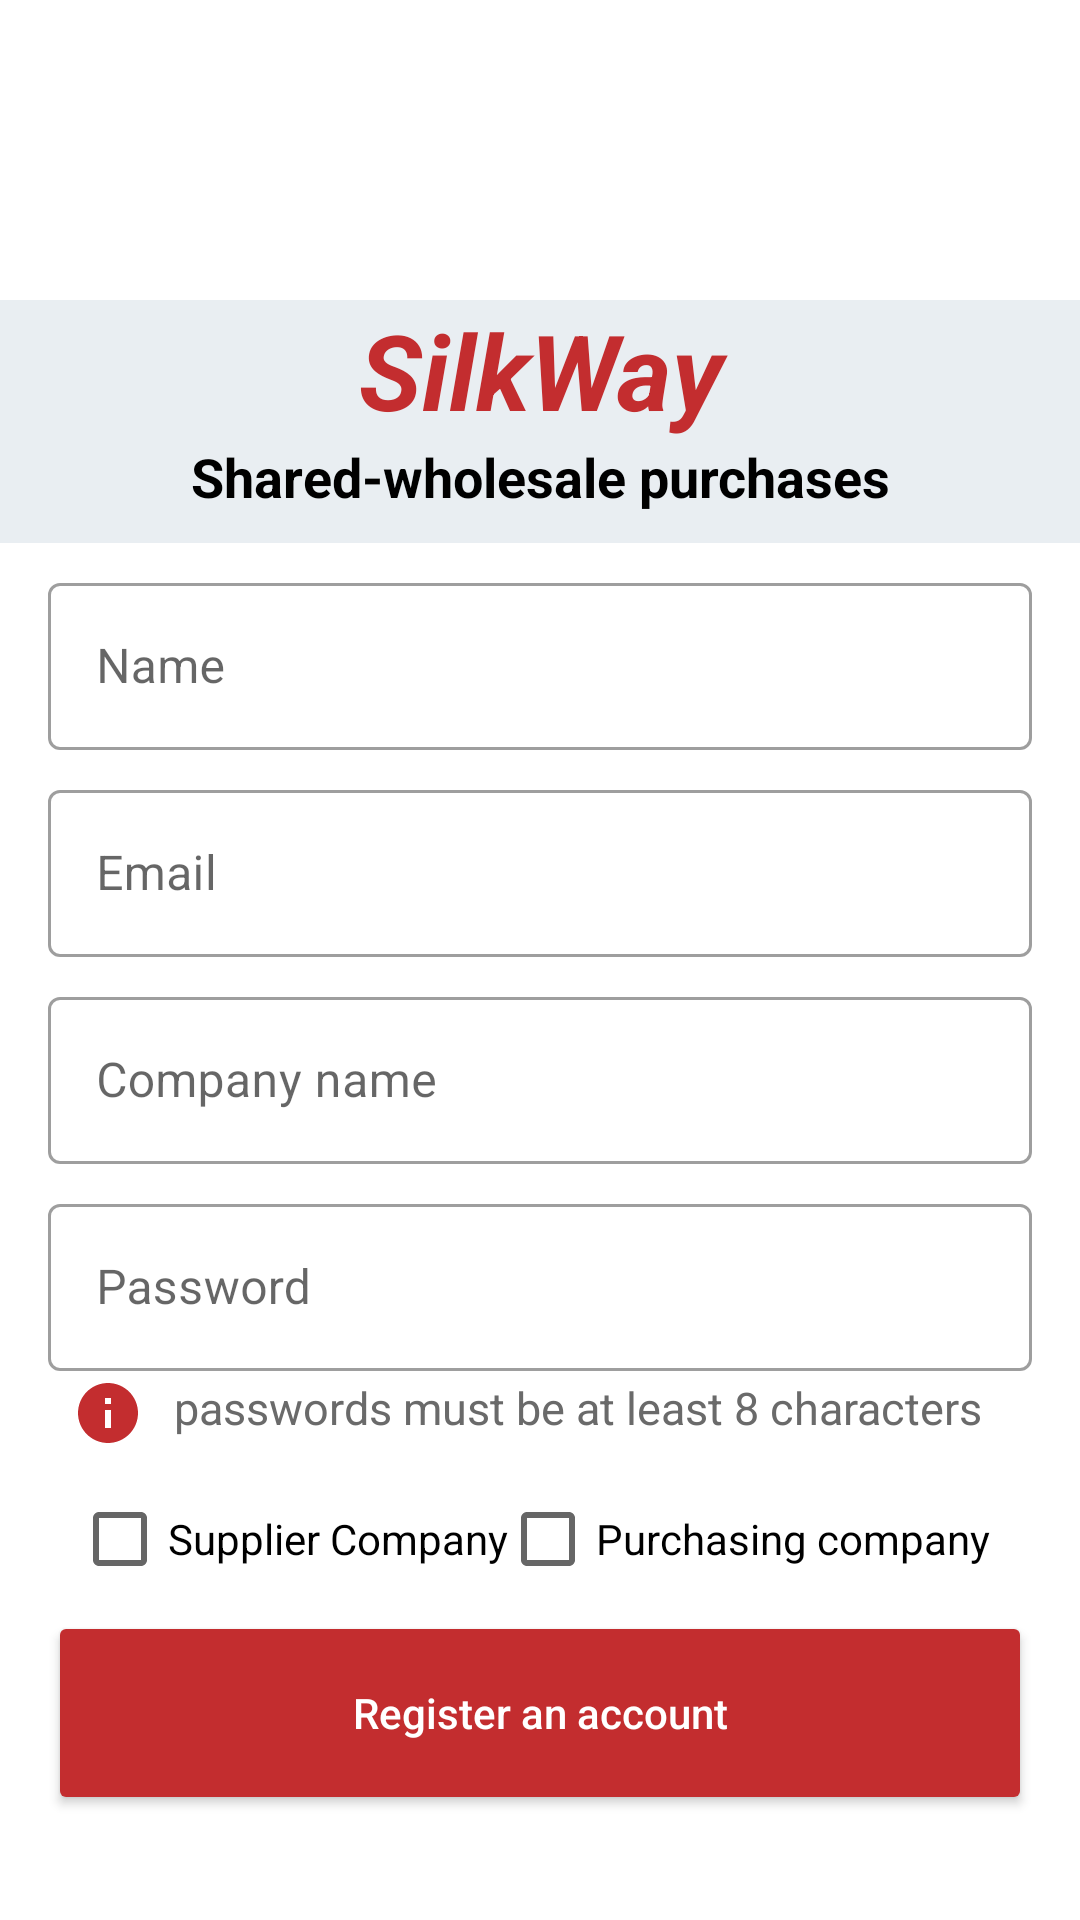

Produce the Android XML layout that renders to this screen, including the resource entries it uses.
<!-- AndroidManifest.xml: application theme Theme.SilkWay -->
<!-- res/layout/activity_sign_up.xml -->
<?xml version="1.0" encoding="utf-8"?>
<androidx.constraintlayout.widget.ConstraintLayout xmlns:android="http://schemas.android.com/apk/res/android"
    xmlns:app="http://schemas.android.com/apk/res-auto"
    xmlns:tools="http://schemas.android.com/tools"
    android:layout_width="match_parent"
    android:layout_height="match_parent"
    tools:context=".presentation.view.SignUpActivity">

    <TextView
        android:id="@+id/title"
        app:layout_constraintTop_toTopOf="parent"
        app:layout_constraintLeft_toLeftOf="parent"
        android:layout_marginTop="100dp"
        android:layout_width="match_parent"
        android:layout_height="wrap_content"
        android:gravity="center"
        android:textColor="@color/silkway_red"
        android:text="@string/app_name"
        android:textStyle="bold|italic"
        android:background="@color/silkway_extra_light_gray"
        android:textSize="@dimen/dimen35sp" />

    <TextView
        android:id="@+id/description"
        app:layout_constraintTop_toBottomOf="@id/title"
        app:layout_constraintLeft_toLeftOf="parent"
        android:layout_width="match_parent"
        android:layout_height="wrap_content"
        android:layout_marginBottom="24dp"
        android:paddingBottom="@dimen/dimen10dp"
        android:gravity="center"
        android:textColor="@color/black"
        android:text="Shared-wholesale purchases"
        android:textStyle="bold"
        android:background="@color/silkway_extra_light_gray"
        android:textSize="@dimen/dimen18sp" />

    <com.google.android.material.textfield.TextInputLayout
        android:id="@+id/til_name"
        style="@style/Widget.MaterialComponents.TextInputLayout.OutlinedBox"
        android:layout_width="match_parent"
        android:layout_height="wrap_content"
        app:layout_constraintLeft_toLeftOf="parent"
        app:layout_constraintTop_toBottomOf="@id/description"
        android:hint="Name"

        android:layout_marginLeft="16dp"
        android:layout_marginRight="16dp"
        android:layout_marginTop="8dp">

        <com.google.android.material.textfield.TextInputEditText
            android:inputType="textEmailAddress"
            android:id="@+id/text_input_edittext_name"
            android:layout_width="match_parent"
            android:layout_height="wrap_content" />

    </com.google.android.material.textfield.TextInputLayout>

    <com.google.android.material.textfield.TextInputLayout
        android:id="@+id/til_email"
        style="@style/Widget.MaterialComponents.TextInputLayout.OutlinedBox"
        android:layout_width="match_parent"
        android:layout_height="wrap_content"
        app:layout_constraintLeft_toLeftOf="parent"
        app:layout_constraintTop_toBottomOf="@id/til_name"
        android:hint="@string/email"

        android:layout_marginLeft="16dp"
        android:layout_marginRight="16dp"
        android:layout_marginTop="8dp">

        <com.google.android.material.textfield.TextInputEditText
            android:inputType="textEmailAddress"
            android:id="@+id/text_input_edittext_email"
            android:layout_width="match_parent"
            android:layout_height="wrap_content" />

    </com.google.android.material.textfield.TextInputLayout>

    <com.google.android.material.textfield.TextInputLayout
        android:id="@+id/til_company_name"
        style="@style/Widget.MaterialComponents.TextInputLayout.OutlinedBox"
        android:layout_width="match_parent"
        android:layout_height="wrap_content"
        app:layout_constraintLeft_toLeftOf="parent"
        app:layout_constraintTop_toBottomOf="@id/til_email"
        android:hint="Company name"

        android:layout_marginLeft="16dp"
        android:layout_marginRight="16dp"
        android:layout_marginTop="8dp">

        <com.google.android.material.textfield.TextInputEditText
            android:inputType="textEmailAddress"
            android:id="@+id/text_input_edittext_company_name"
            android:layout_width="match_parent"
            android:layout_height="wrap_content" />

    </com.google.android.material.textfield.TextInputLayout>

    <com.google.android.material.textfield.TextInputLayout
        android:id="@+id/til_password"
        style="@style/Widget.MaterialComponents.TextInputLayout.OutlinedBox"
        android:layout_width="match_parent"
        android:layout_height="wrap_content"
        app:layout_constraintLeft_toLeftOf="parent"
        app:layout_constraintTop_toBottomOf="@id/til_company_name"
        android:hint="@string/password"

        android:layout_marginLeft="16dp"
        android:layout_marginRight="16dp"
        android:layout_marginTop="8dp">

        <com.google.android.material.textfield.TextInputEditText
            android:inputType="textPassword"
            android:id="@+id/text_input_edittext_password"
            android:layout_width="match_parent"
            android:layout_height="wrap_content" />

    </com.google.android.material.textfield.TextInputLayout>

    <CheckBox
        android:id="@+id/cb_is_supplier"
        android:layout_width="wrap_content"
        android:layout_height="wrap_content"
        app:layout_constraintTop_toBottomOf="@id/tv_password_warning"
        app:layout_constraintLeft_toLeftOf="parent"
        android:layout_marginTop="6dp"
        android:layout_marginBottom="6dp"
        android:layout_marginLeft="24dp"
        android:text="Supplier Company"/>

    <CheckBox
        android:id="@+id/cb_is_sme"
        android:layout_width="wrap_content"
        android:layout_height="wrap_content"
        app:layout_constraintTop_toBottomOf="@id/tv_password_warning"
        app:layout_constraintRight_toRightOf="parent"
        android:layout_marginTop="6dp"
        android:layout_marginBottom="6dp"
        android:layout_marginRight="30dp"
        android:text="Purchasing company"/>

    <TextView
        app:layout_constraintTop_toBottomOf="@id/til_password"
        app:layout_constraintLeft_toLeftOf="parent"
        android:id="@+id/tv_password_warning"
        android:layout_width="match_parent"
        android:layout_height="wrap_content"
        android:layout_marginBottom="@dimen/dimen24dp"
        android:drawableStart="@drawable/ic_info"
        android:drawablePadding="@dimen/dimen10dp"
        android:layout_marginTop="2dp"
        android:paddingLeft="@dimen/dimen24dp"
        android:paddingRight="@dimen/dimen24dp"
        android:text="@string/eight_characters"
        android:textColor="@color/silkway_dark_grey"
        android:textSize="15sp" />

    <Button
        android:id="@+id/btn_register"
        android:layout_width="match_parent"
        android:layout_height="68dp"
        app:layout_constraintTop_toBottomOf="@id/cb_is_sme"
        app:layout_constraintLeft_toLeftOf="parent"
        android:layout_marginLeft="16dp"
        android:layout_marginRight="16dp"
        android:backgroundTint="@color/silkway_red"
        android:textAllCaps="false"
        android:textColor="@color/white"
        android:text="Register an account"/>

</androidx.constraintlayout.widget.ConstraintLayout>
<!-- resources referenced by this layout -->
<resources>
  <color name="black">#FF000000</color>
  <color name="silkway_dark_grey">#6A6A6A</color>
  <color name="silkway_extra_light_gray">#E9EEF2</color>
  <color name="silkway_red">#c32d2f</color>
  <color name="white">#FFFFFFFF</color>
  <dimen name="dimen10dp">10dp</dimen>
  <dimen name="dimen18sp">18sp</dimen>
  <dimen name="dimen24dp">24dp</dimen>
  <dimen name="dimen35sp">35sp</dimen>
  <!-- drawable ic_info (drawable) -->
  <vector android:autoMirrored="true" android:height="24dp"
      android:viewportHeight="24.0" android:viewportWidth="24.0"
      android:width="24dp" xmlns:android="http://schemas.android.com/apk/res/android">
      <path android:fillColor="@color/silkway_red" android:pathData="M12,2C6.48,2 2,6.48 2,12s4.48,10 10,10 10,-4.48 10,-10S17.52,2 12,2zM13,17h-2v-6h2v6zM13,9h-2L11,7h2v2z"/>
  </vector>
  <string name="app_name">SilkWay</string>
  <string name="eight_characters">passwords must be at least 8 characters</string>
  <string name="email">Email</string>
  <string name="password">Password</string>
  <style name="Theme.SilkWay" parent="Theme.MaterialComponents.DayNight.DarkActionBar">
          
          <item name="colorPrimary">@color/purple_500</item>
          <item name="colorPrimaryVariant">@color/purple_700</item>
          <item name="colorOnPrimary">@color/white</item>
          
          <item name="colorSecondary">@color/teal_200</item>
          <item name="colorSecondaryVariant">@color/teal_700</item>
          <item name="colorOnSecondary">@color/black</item>
          
          <item name="android:statusBarColor">?attr/colorPrimaryVariant</item>
          
      </style>
  <color name="purple_500">#FF6200EE</color>
  <color name="purple_700">#FF3700B3</color>
  <color name="teal_200">#FF03DAC5</color>
  <color name="teal_700">#FF018786</color>
</resources>
